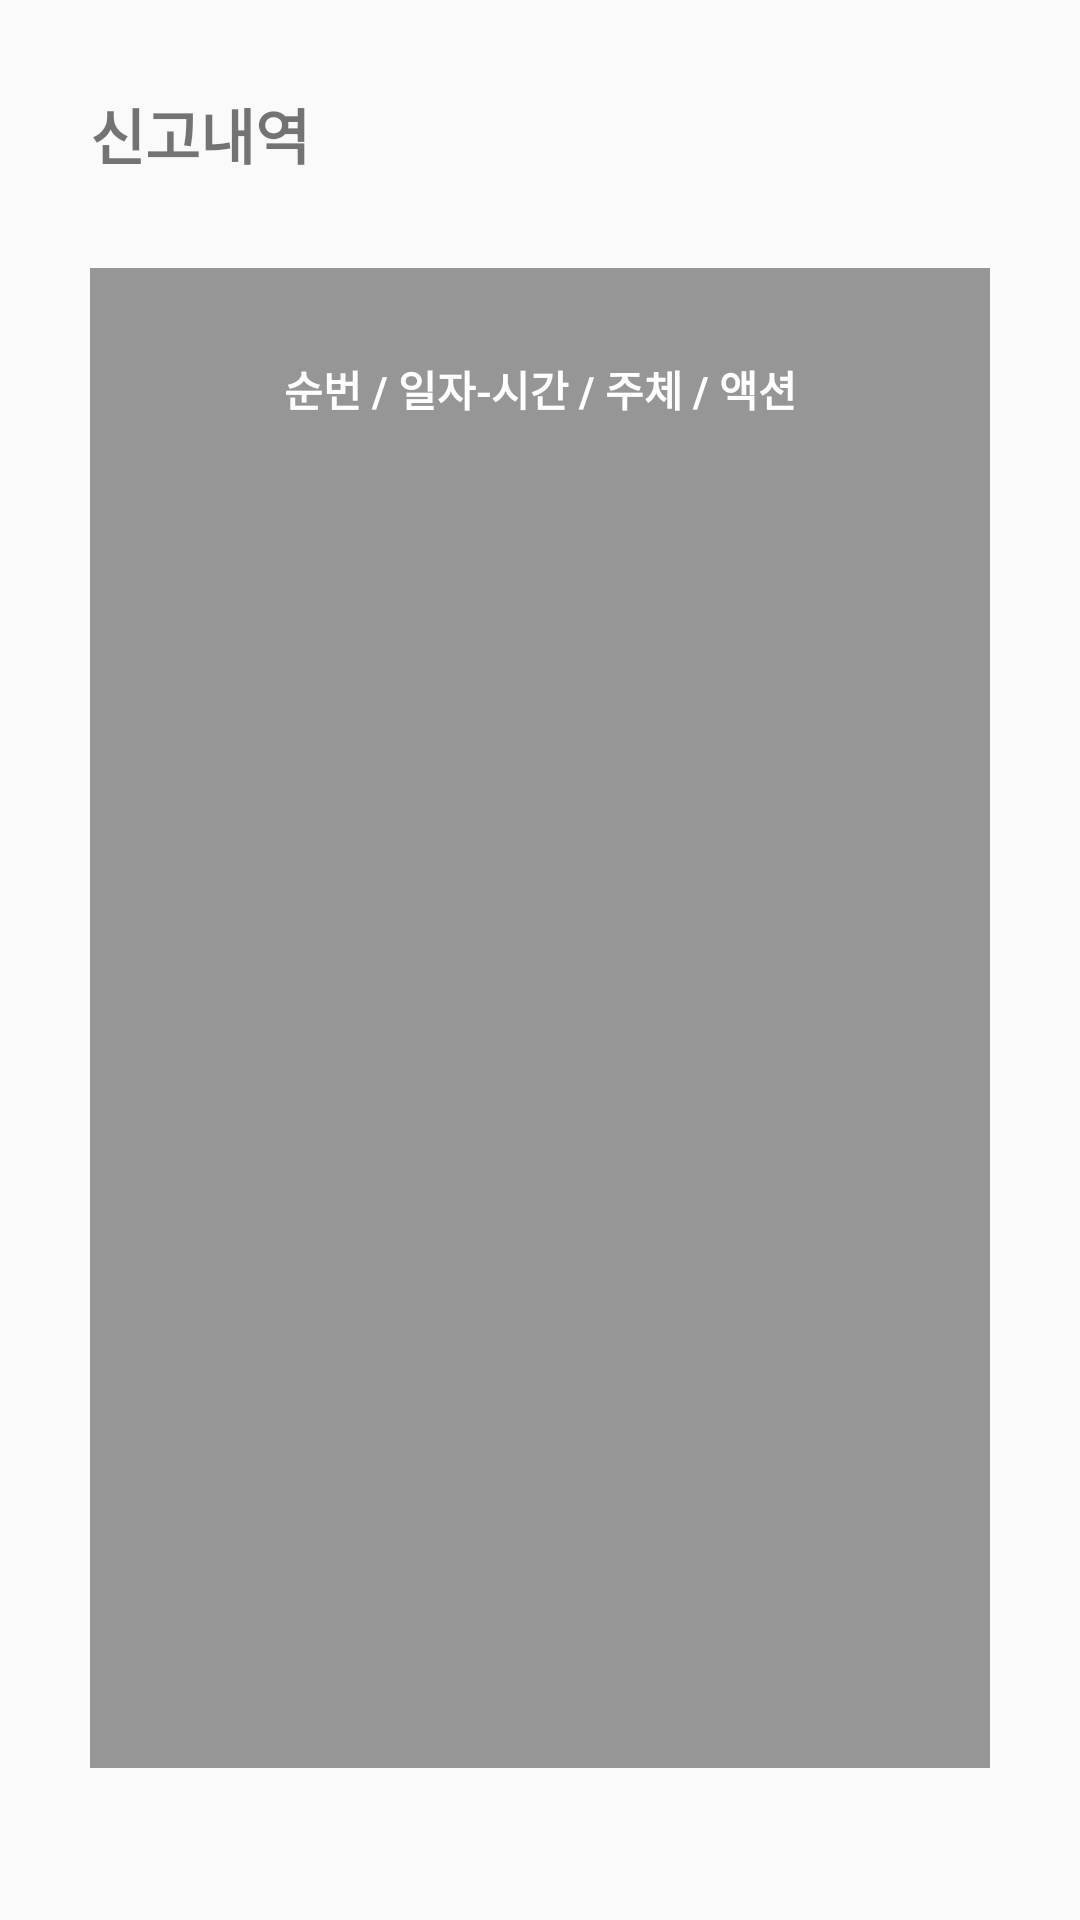

This screen was rendered from an Android layout file. Write that file and the resources it references.
<!-- AndroidManifest.xml: application theme Theme.GaboBell -->
<!-- res/layout/activity_report_detail.xml -->
<?xml version="1.0" encoding="utf-8"?>
<androidx.constraintlayout.widget.ConstraintLayout xmlns:android="http://schemas.android.com/apk/res/android"
    xmlns:app="http://schemas.android.com/apk/res-auto"
    android:layout_width="match_parent"
    android:layout_height="match_parent">

    <TextView
        android:id="@+id/report_detail_title"
        android:layout_width="wrap_content"
        android:layout_height="wrap_content"
        android:layout_marginHorizontal="30dp"
        android:layout_marginTop="30dp"
        android:text="@string/report_details_report_details"
        android:textSize="20sp"
        android:textStyle="bold"
        app:layout_constraintStart_toStartOf="parent"
        app:layout_constraintTop_toTopOf="parent" />

    <androidx.constraintlayout.widget.ConstraintLayout
        android:id="@+id/report_detail_contents"
        android:layout_width="300dp"
        android:layout_height="500dp"
        android:layout_marginHorizontal="30dp"
        android:layout_marginTop="30dp"
        android:background="@color/black_op_66"
        android:text="@string/report_details_report_details"
        app:layout_constraintEnd_toEndOf="parent"
        app:layout_constraintStart_toStartOf="parent"
        app:layout_constraintTop_toBottomOf="@id/report_detail_title">

        <TextView
            android:layout_width="wrap_content"
            android:layout_height="wrap_content"
            android:layout_marginTop="30dp"
            android:text="@string/report_details_subtitle"
            android:textColor="@color/white"
            android:textStyle="bold"
            app:layout_constraintEnd_toEndOf="parent"
            app:layout_constraintStart_toStartOf="parent"
            app:layout_constraintTop_toTopOf="parent" />
    </androidx.constraintlayout.widget.ConstraintLayout>
</androidx.constraintlayout.widget.ConstraintLayout>
<!-- resources referenced by this layout -->
<resources>
  <color name="black_op_66">#66000000</color>
  <color name="white">#FFFFFFFF</color>
  <string name="report_details_report_details">신고내역</string>
  <string name="report_details_subtitle">순번 / 일자-시간 / 주체 / 액션</string>
  <style name="Theme.GaboBell" parent="Base.Theme.GaboBell" />
  <style name="Base.Theme.GaboBell" parent="Theme.AppCompat.Light">
          
          
      </style>
</resources>
